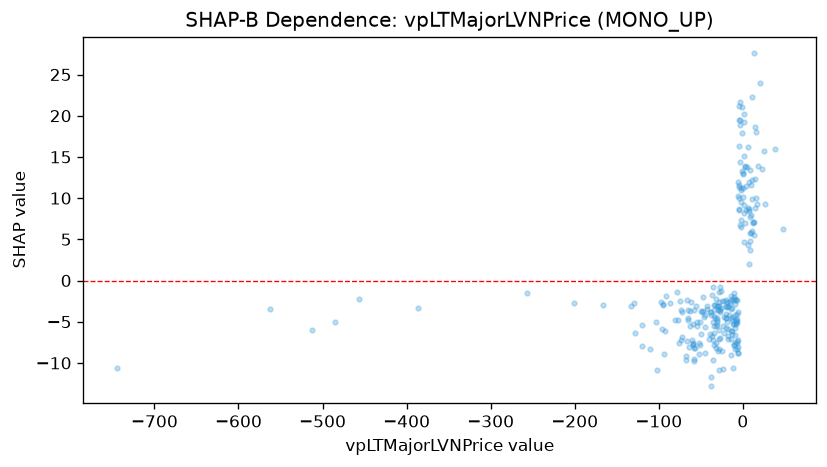

Source data for this figure (header and first rows):
feature_value, shap_value
-26.64, -0.766
-30.82, -3.09
-73.55, -7.224
-65.27, -3.591
-71.88, -3.809
-60.24, -7.241
-56.79, -8.132
-35.48, -7.176
-19.49, -5.712
-21.84, -6.341
-25.88, -3.314
-13.3, -2.23
-14.8, -2.726
-13.76, -1.901
-14.55, -4.545
-12.94, -6.459
-13.79, -9.006
-31.02, -4.525
-38.14, -11.74
-66.05, -7.315
-28.14, -3.092
-40.21, -7.06
-34.54, -7.774
-37.26, -6.707
-72.47, -6.799
-58.8, -7.689
-65.6, -4.601
-32.67, -4.586
-110.9, -8.339
-57.84, -8.131
-67.05, -9.186
-35.27, -9.606
0.1566, 12.87
2.97, 13.76
2.792, 6.965
1.682, 8.202
-0.03006, 11.27
-16.07, -4.143
-17.39, -5.941
-1.839, 7.312
-8.344, -4.93
-10.29, -7.824
-8.619, -2.304
-11.43, -4.451
-10.7, -5.33
-10.96, -2.311
-20.34, -3.167
-35.36, -5.053
-11.23, -5.233
-12.26, -10.57
-17.28, -3.261
-20.03, -3.095
-7.587, -4.796
-18.59, -2.626
0.4003, 13.01
-2.378, 11.27
-0.6258, 17.96
-1.694, 10.98
-3.114, 21.64
-5.732, -8.824
... 204 more rows
